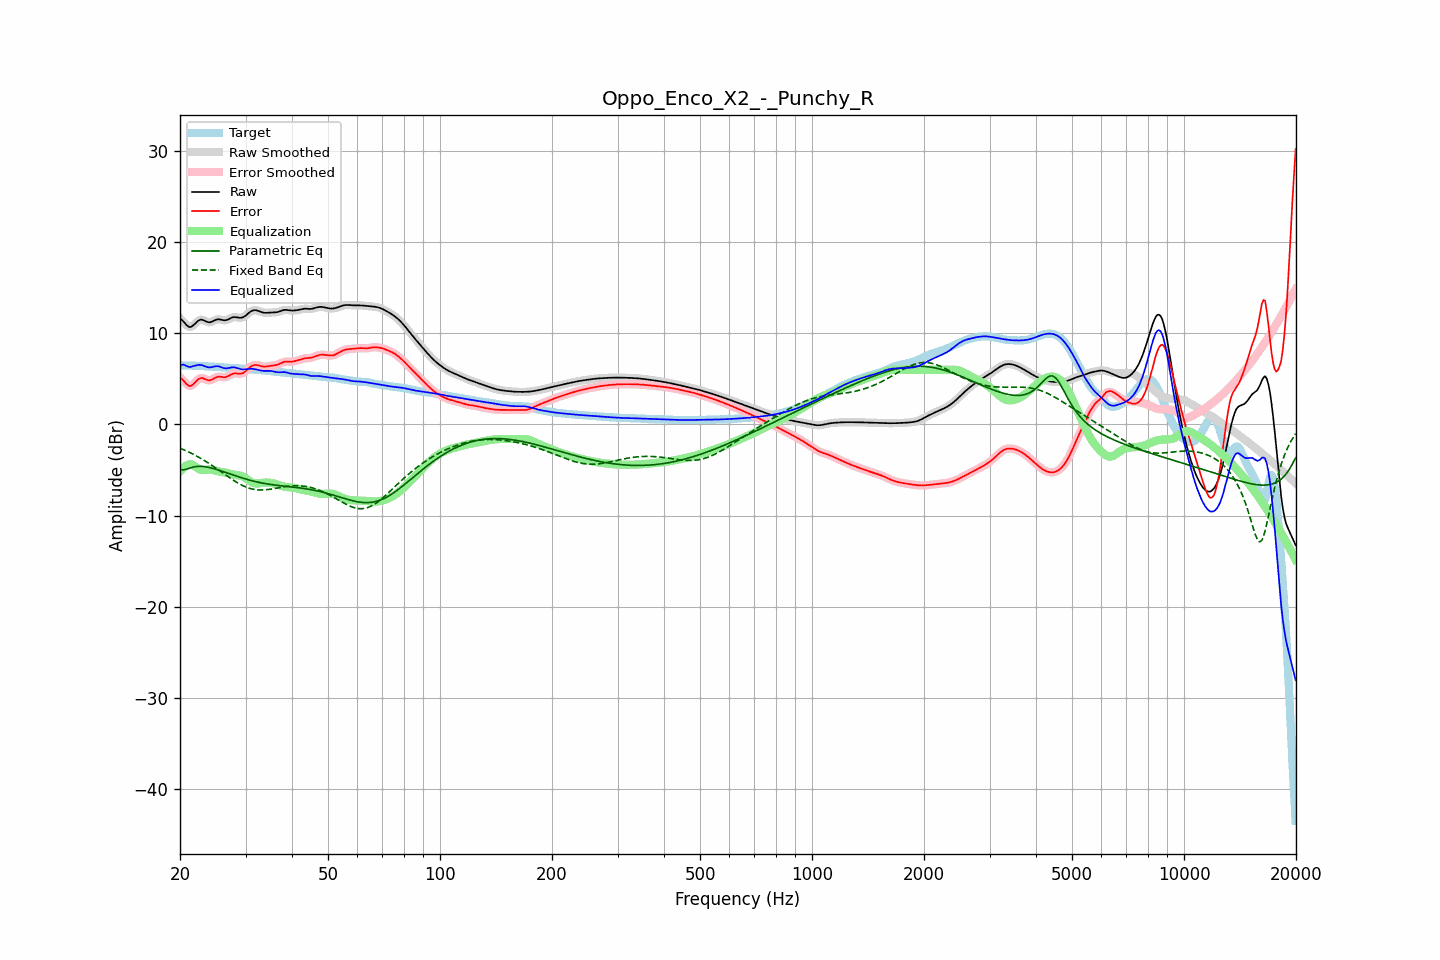

The file beside this chart, header and first rows:
frequency, raw, error, smoothed, error_smoothed, equalization, parametric_eq, fixed_band_eq, equalized_raw, equalized_smoothed, target
20.00, 11.65, 5.17, 11.68, 5.20, -5.17, -4.94, -2.61, 6.48, 6.51, 6.49
20.20, 11.51, 5.03, 11.49, 5.00, -4.95, -4.96, -2.68, 6.56, 6.54, 6.48
20.40, 11.34, 4.85, 11.30, 4.82, -4.77, -4.99, -2.75, 6.57, 6.54, 6.48
20.61, 11.13, 4.65, 11.13, 4.65, -4.62, -4.95, -2.83, 6.51, 6.51, 6.48
20.81, 10.93, 4.45, 10.93, 4.45, -4.51, -4.91, -2.91, 6.43, 6.43, 6.48
21.02, 10.78, 4.30, 10.78, 4.30, -4.43, -4.85, -2.99, 6.35, 6.35, 6.48
21.23, 10.69, 4.21, 10.71, 4.24, -4.39, -4.80, -3.07, 6.30, 6.32, 6.47
21.44, 10.72, 4.25, 10.73, 4.26, -4.38, -4.74, -3.16, 6.34, 6.35, 6.47
21.66, 10.85, 4.39, 10.84, 4.38, -4.45, -4.69, -3.25, 6.40, 6.39, 6.46
21.87, 11.00, 4.54, 11.00, 4.55, -4.56, -4.66, -3.34, 6.44, 6.44, 6.46
22.09, 11.18, 4.73, 11.18, 4.73, -4.69, -4.62, -3.44, 6.49, 6.49, 6.45
22.31, 11.34, 4.91, 11.34, 4.90, -4.81, -4.61, -3.53, 6.53, 6.52, 6.44
22.54, 11.46, 5.03, 11.45, 5.03, -4.91, -4.60, -3.63, 6.54, 6.54, 6.43
22.76, 11.51, 5.09, 11.50, 5.09, -4.98, -4.60, -3.73, 6.53, 6.52, 6.41
22.99, 11.49, 5.09, 11.48, 5.08, -5.00, -4.61, -3.84, 6.49, 6.48, 6.40
23.22, 11.42, 5.02, 11.42, 5.03, -5.00, -4.63, -3.94, 6.42, 6.42, 6.39
23.45, 11.33, 4.95, 11.34, 4.95, -4.98, -4.65, -4.05, 6.35, 6.36, 6.39
23.69, 11.26, 4.88, 11.26, 4.88, -4.96, -4.69, -4.16, 6.30, 6.30, 6.38
23.92, 11.22, 4.85, 11.22, 4.85, -4.95, -4.72, -4.28, 6.27, 6.28, 6.37
24.16, 11.23, 4.87, 11.24, 4.87, -4.96, -4.76, -4.39, 6.27, 6.28, 6.36
24.40, 11.29, 4.94, 11.30, 4.94, -4.99, -4.80, -4.51, 6.30, 6.31, 6.36
24.65, 11.38, 5.04, 11.38, 5.03, -5.03, -4.85, -4.63, 6.35, 6.35, 6.34
24.89, 11.47, 5.14, 11.46, 5.13, -5.08, -4.90, -4.75, 6.39, 6.38, 6.33
25.14, 11.52, 5.21, 11.52, 5.21, -5.13, -4.96, -4.87, 6.40, 6.40, 6.32
25.39, 11.56, 5.25, 11.54, 5.24, -5.17, -5.01, -4.99, 6.39, 6.38, 6.30
25.65, 11.53, 5.24, 11.53, 5.24, -5.20, -5.07, -5.12, 6.33, 6.33, 6.29
25.91, 11.49, 5.22, 11.49, 5.22, -5.22, -5.12, -5.24, 6.27, 6.27, 6.27
26.16, 11.44, 5.19, 11.45, 5.19, -5.24, -5.18, -5.37, 6.20, 6.21, 6.26
26.43, 11.43, 5.19, 11.44, 5.20, -5.27, -5.24, -5.50, 6.17, 6.17, 6.25
26.69, 11.47, 5.24, 11.47, 5.24, -5.30, -5.30, -5.62, 6.17, 6.17, 6.24
26.96, 11.53, 5.31, 11.54, 5.31, -5.35, -5.36, -5.74, 6.19, 6.19, 6.23
27.23, 11.63, 5.41, 11.63, 5.41, -5.40, -5.42, -5.87, 6.23, 6.23, 6.22
27.50, 11.71, 5.50, 11.71, 5.50, -5.45, -5.49, -5.99, 6.26, 6.26, 6.21
27.77, 11.77, 5.57, 11.77, 5.57, -5.50, -5.55, -6.10, 6.27, 6.27, 6.20
28.05, 11.80, 5.61, 11.79, 5.60, -5.53, -5.61, -6.22, 6.26, 6.26, 6.19
28.33, 11.77, 5.60, 11.77, 5.60, -5.56, -5.66, -6.33, 6.22, 6.22, 6.17
28.62, 11.75, 5.59, 11.75, 5.59, -5.58, -5.72, -6.43, 6.17, 6.16, 6.16
28.90, 11.71, 5.57, 11.72, 5.57, -5.61, -5.78, -6.53, 6.11, 6.11, 6.14
29.19, 11.72, 5.59, 11.72, 5.59, -5.65, -5.84, -6.63, 6.07, 6.07, 6.13
29.48, 11.75, 5.63, 11.76, 5.64, -5.71, -5.89, -6.72, 6.03, 6.05, 6.12
29.78, 11.85, 5.74, 11.85, 5.74, -5.80, -5.95, -6.80, 6.05, 6.05, 6.11
30.08, 11.97, 5.87, 11.98, 5.88, -5.91, -6.00, -6.87, 6.06, 6.06, 6.10
30.38, 12.13, 6.04, 12.13, 6.04, -6.04, -6.05, -6.94, 6.09, 6.09, 6.09
30.68, 12.28, 6.20, 12.28, 6.20, -6.17, -6.10, -7.00, 6.11, 6.10, 6.08
30.99, 12.41, 6.34, 12.41, 6.34, -6.29, -6.15, -7.05, 6.12, 6.11, 6.06
31.30, 12.50, 6.45, 12.50, 6.45, -6.39, -6.19, -7.10, 6.11, 6.11, 6.05
31.61, 12.54, 6.51, 12.54, 6.51, -6.45, -6.24, -7.13, 6.09, 6.09, 6.03
31.93, 12.55, 6.53, 12.54, 6.53, -6.49, -6.28, -7.16, 6.06, 6.06, 6.01
32.24, 12.51, 6.51, 12.51, 6.51, -6.49, -6.32, -7.18, 6.02, 6.02, 6.00
32.57, 12.45, 6.47, 12.45, 6.47, -6.47, -6.36, -7.19, 5.98, 5.98, 5.98
32.89, 12.38, 6.42, 12.38, 6.42, -6.45, -6.40, -7.20, 5.93, 5.94, 5.96
33.22, 12.32, 6.38, 12.32, 6.38, -6.42, -6.43, -7.20, 5.90, 5.91, 5.94
33.55, 12.27, 6.35, 12.28, 6.35, -6.39, -6.46, -7.19, 5.88, 5.89, 5.93
33.89, 12.26, 6.35, 12.26, 6.35, -6.38, -6.50, -7.18, 5.88, 5.88, 5.91
34.23, 12.26, 6.36, 12.26, 6.36, -6.37, -6.53, -7.16, 5.88, 5.88, 5.89
34.57, 12.27, 6.39, 12.27, 6.39, -6.38, -6.56, -7.14, 5.89, 5.89, 5.88
34.92, 12.28, 6.43, 12.28, 6.42, -6.40, -6.58, -7.12, 5.88, 5.88, 5.86
35.27, 12.29, 6.45, 12.29, 6.45, -6.43, -6.61, -7.09, 5.86, 5.86, 5.84
35.62, 12.30, 6.48, 12.30, 6.47, -6.47, -6.63, -7.06, 5.83, 5.83, 5.82
35.97, 12.30, 6.50, 12.31, 6.50, -6.51, -6.66, -7.03, 5.79, 5.79, 5.81
... 635 more rows
